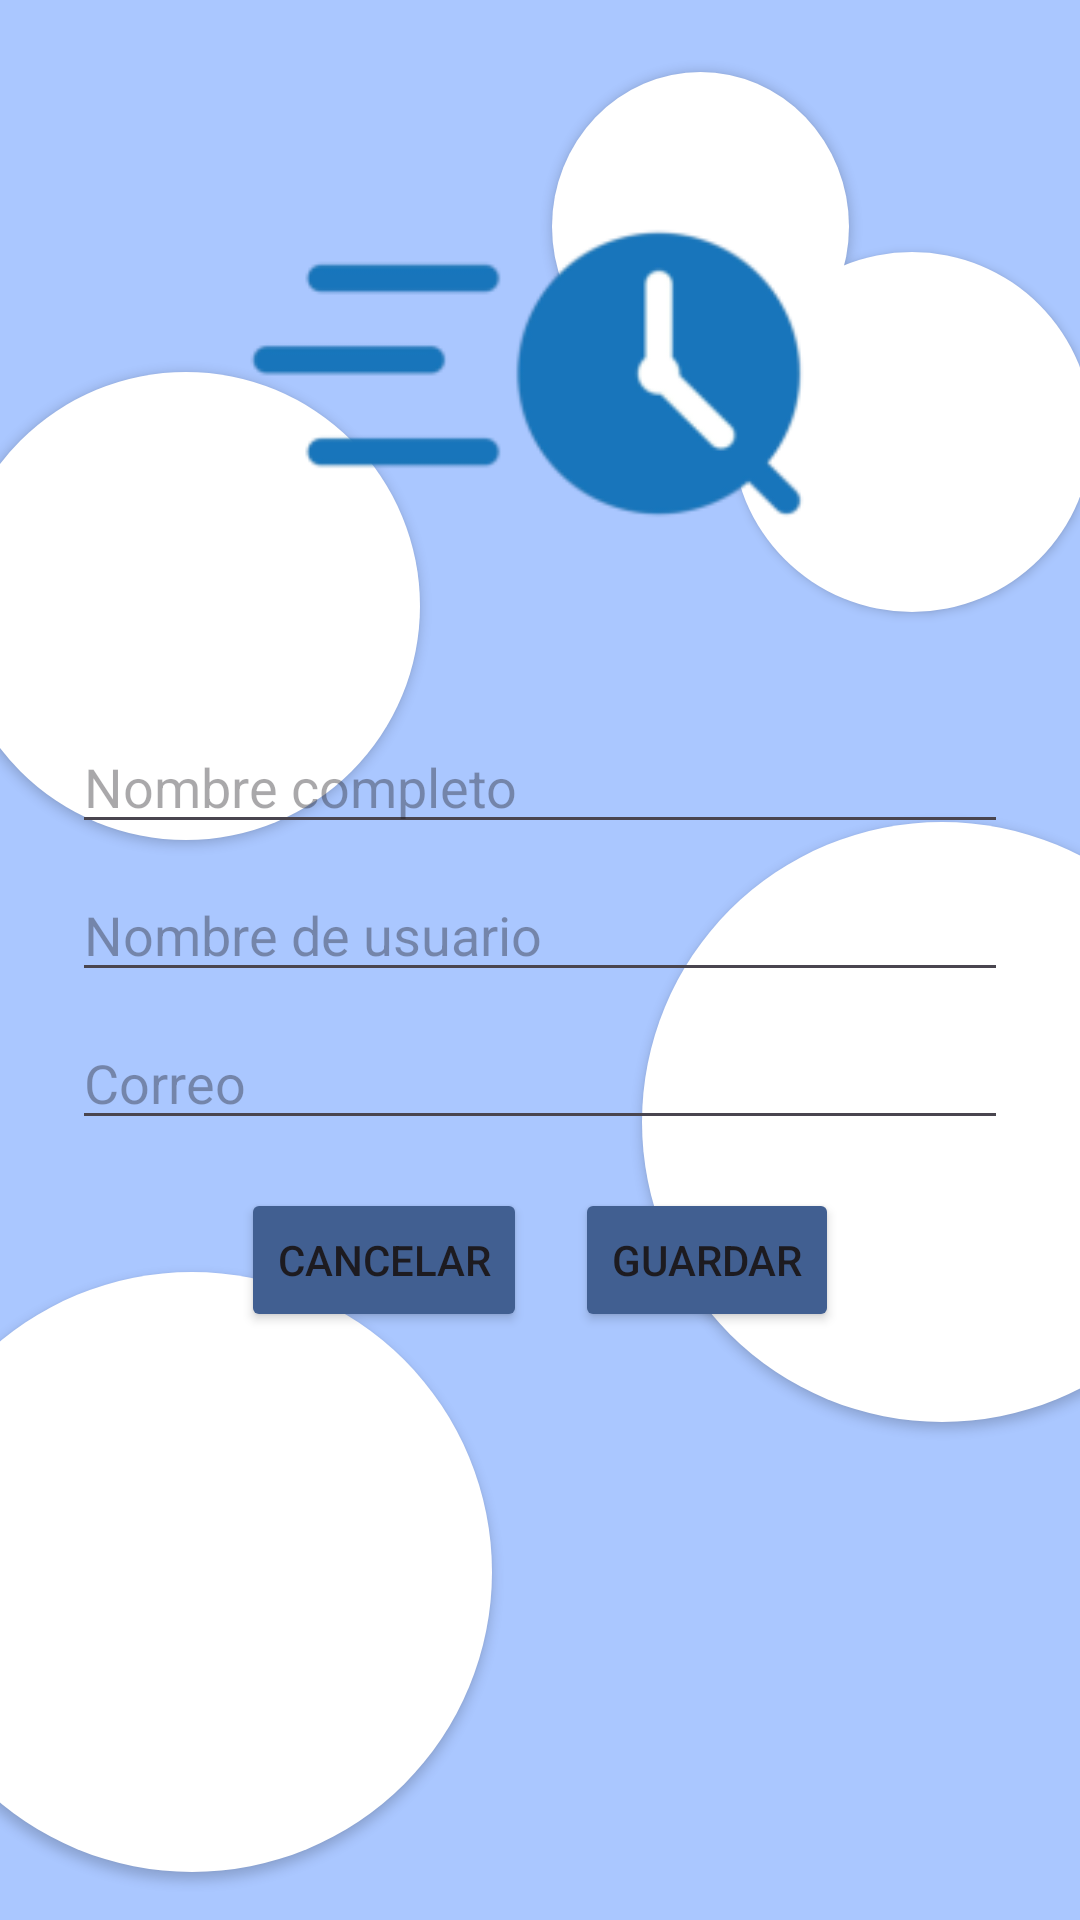

This screen was rendered from an Android layout file. Write that file and the resources it references.
<!-- AndroidManifest.xml: application theme Theme.Orgalife -->
<!-- res/layout/dialog_edit_profile.xml -->
<?xml version="1.0" encoding="utf-8"?>
<FrameLayout xmlns:android="http://schemas.android.com/apk/res/android"
    android:layout_width="300dp"
    android:layout_height="500dp"
    android:padding="24dp"
    android:clipToPadding="false"
    android:background="@color/md_theme_inversePrimary_mediumContrast">

    <View
        android:layout_width="156dp"
        android:layout_height="156dp"
        android:background="@drawable/circle_shape_white"
        android:translationX="-40dp"
        android:translationY="100dp"
        android:elevation="2dp" />
    <View
        android:layout_width="200dp"
        android:layout_height="200dp"
        android:background="@drawable/circle_shape_white"
        android:translationX="-60dp"
        android:translationY="400dp"
        android:elevation="2dp" />
    <View
        android:layout_width="200dp"
        android:layout_height="200dp"
        android:background="@drawable/circle_shape_white"
        android:translationX="190dp"
        android:translationY="250dp"
        android:elevation="2dp" />
    <View
        android:layout_width="120dp"
        android:layout_height="120dp"
        android:background="@drawable/circle_shape_white"
        android:translationX="220dp"
        android:translationY="60dp"
        android:elevation="2dp" />
    <View
        android:layout_width="99dp"
        android:layout_height="103dp"
        android:background="@drawable/circle_shape_white"
        android:translationX="160dp"
        android:translationY="0dp"
        android:elevation="2dp" />
    <LinearLayout
        android:layout_width="match_parent"
        android:layout_height="wrap_content"
        android:orientation="vertical"
        android:elevation="8dp">

        <ImageView
            android:id="@+id/imageAvatar"
            android:layout_width="match_parent"
            android:layout_height="200dp"
            android:scaleType="centerCrop"
            android:src="@mipmap/ic_logo_principal_foreground"
            android:layout_marginBottom="16dp"/>

        <EditText
            android:id="@+id/editFullName"
            android:layout_width="match_parent"
            android:layout_height="wrap_content"
            android:hint="Nombre completo"
            android:inputType="textPersonName"
            android:layout_marginBottom="8dp"/>

        <EditText
            android:id="@+id/editUsername"
            android:layout_width="match_parent"
            android:layout_height="wrap_content"
            android:hint="Nombre de usuario"
            android:inputType="text"
            android:layout_marginBottom="8dp"/>

        <EditText
            android:id="@+id/editEmail"
            android:layout_width="match_parent"
            android:layout_height="wrap_content"
            android:hint="Correo"
            android:inputType="textEmailAddress"
            android:layout_marginBottom="16dp"/>

        <LinearLayout
            android:layout_width="match_parent"
            android:layout_height="wrap_content"
            android:gravity="center"
            android:orientation="horizontal">

            <Button
                android:id="@+id/button_cancel"
                android:layout_width="wrap_content"
                android:layout_height="wrap_content"
                android:backgroundTint="@color/md_theme_primary"
                android:text="Cancelar" />

            <Button
                android:id="@+id/button_save"
                android:layout_width="wrap_content"
                android:layout_height="match_parent"
                android:layout_marginStart="16dp"
                android:backgroundTint="@color/md_theme_primary"
                android:text="Guardar" />
        </LinearLayout>
    </LinearLayout>
</FrameLayout>
<!-- resources referenced by this layout -->
<resources>
  <color name="md_theme_inversePrimary_mediumContrast">#AAC7FF</color>
  <color name="md_theme_primary">#415F91</color>
  <!-- drawable circle_shape_white (drawable) -->
  <shape xmlns:android="http://schemas.android.com/apk/res/android"
      android:shape="oval">
      <size
          android:width="200dp"
          android:height="200dp" />
      <solid android:color="@color/white"/> 
  </shape>
  <!-- mipmap ic_logo_principal_foreground: webp bitmap (mipmap-hdpi, 1630 bytes) -->
  <style name="Theme.Orgalife" parent="Base.Theme.Orgalife" />
  <color name="white">#FFFFFFFF</color>
  <style name="Base.Theme.Orgalife" parent="Theme.Material3.DayNight.NoActionBar">
          
          
      </style>
</resources>
